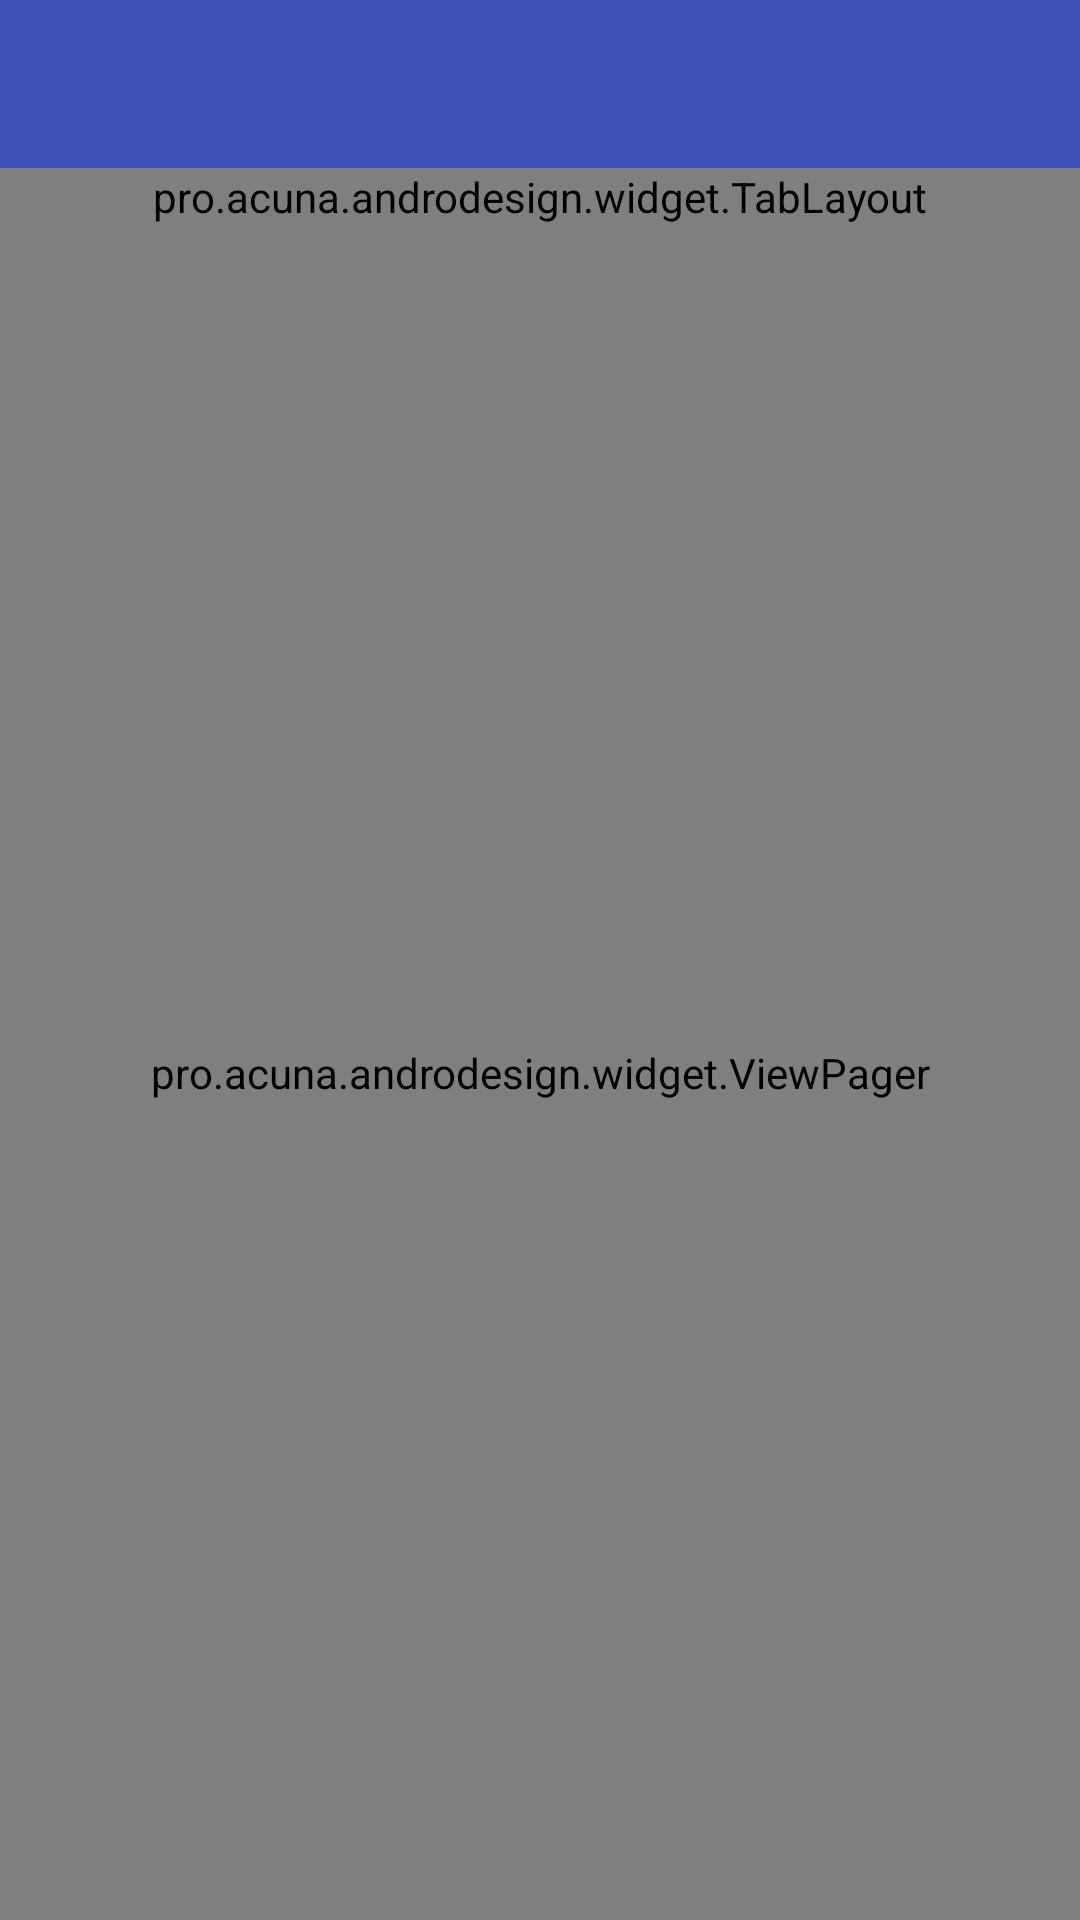

Produce the Android XML layout that renders to this screen, including the resource entries it uses.
<!-- AndroidManifest.xml: application theme Light -->
<!-- res/layout/activity_apps.xml -->
<LinearLayout
  xmlns:android="http://schemas.android.com/apk/res/android"
  xmlns:app="http://schemas.android.com/apk/res-auto"
  android:id="@+id/content"
  android:layout_width="match_parent"
  android:layout_height="match_parent"
  android:fitsSystemWindows="true"
  android:orientation="vertical"
  >
  
  <android.support.design.widget.AppBarLayout
    android:layout_width="match_parent"
    android:layout_height="wrap_content"
    >
    
    <include layout="@layout/toolbar_title" />
    
    <View
      android:id="@+id/line"
      android:layout_width="match_parent"
      android:layout_height="3dp"
      android:background="?attr/colorHolo"
      android:visibility="gone"
      />
    
    <pro.acuna.androdesign.widget.TabLayout
      android:id="@+id/tab_layout"
      style="@style/TabLayout"
      android:layout_width="match_parent"
      android:layout_height="wrap_content"
      app:tabGravity="fill"
      app:tabMaxWidth="0dp"
      />
  
  </android.support.design.widget.AppBarLayout>
  
  <pro.acuna.androdesign.widget.ViewPager
    android:id="@+id/view_pager"
    android:layout_width="match_parent"
    android:layout_height="match_parent"
    app:layout_behavior="@string/appbar_scrolling_view_behavior"
    />

</LinearLayout>
<!-- res/layout/toolbar_title.xml (included above) -->
<android.support.v7.widget.Toolbar
	xmlns:android="http://schemas.android.com/apk/res/android"
	xmlns:app="http://schemas.android.com/apk/res-auto"
	android:id="@+id/toolbar"
	android:layout_width="match_parent"
	android:layout_height="?attr/actionBarSize"
	android:background="?attr/colorPrimary"
	android:theme="@style/Toolbar"
	app:contentInsetStartWithNavigation="0dp"
	app:layout_collapseMode="pin"
	app:layout_scrollFlags="scroll|exitUntilCollapsed"
	>
	
	<LinearLayout
		android:layout_width="match_parent"
		android:layout_height="wrap_content"
		android:orientation="horizontal"
		>
		
		<ImageView
			android:id="@+id/icon"
			android:layout_width="45dp"
			android:layout_height="45dp"
			android:paddingLeft="5dp"
			android:layout_marginEnd="15dp"
			android:layout_marginRight="15dp"
			android:contentDescription="@+id/icon"
			android:visibility="gone"
			android:layout_gravity="center"
			/>
		
		<LinearLayout
			android:id="@+id/title_layout"
			android:layout_width="match_parent"
			android:layout_height="wrap_content"
			android:orientation="vertical"
			>
			
			<TextView
				android:id="@+id/toolbar_title"
				style="@style/Toolbar"
				android:layout_width="match_parent"
				android:layout_height="match_parent"
				android:ellipsize="end"
				/>
		
		</LinearLayout>
		
		<LinearLayout
			android:id="@+id/descr_layout"
			android:layout_width="match_parent"
			android:layout_height="wrap_content"
			android:orientation="vertical"
			android:visibility="gone"
			>
			
			<TextView
				android:id="@+id/toolbar_descr_title"
				style="@style/Toolbar"
				android:layout_width="match_parent"
				android:layout_height="match_parent"
				/>
			
			<TextView
				android:id="@+id/toolbar_descr"
				style="@style/ToolbarDescr"
				android:layout_width="match_parent"
				android:layout_height="match_parent"
				android:layout_marginTop="-4dp"
				/>
		
		</LinearLayout>
	
	</LinearLayout>

</android.support.v7.widget.Toolbar>
<!-- resources referenced by this layout -->
<resources>
  <style name="TabLayout" parent="Widget.Design.TabLayout">
  		<item name="tabTextColor">?attr/colorToolbarText</item>
  		<item name="tabSelectedTextColor">?attr/colorToolbarText</item>
  		<item name="tabTextAppearance">@style/TabText</item>
  		<item name="tabIndicatorColor">?attr/colorHolo</item>
  		<item name="tabIndicatorHeight">?attr/sizeToolbarSelector</item>
  	</style>
  <style name="Toolbar" parent="@style/ThemeOverlay.AppCompat.ActionBar">
  		
  		<item name="editTextColor">@color/search</item>
  		<item name="android:textColorHint">@color/search</item>
  		<item name="android:textSize">18sp</item>
  		<item name="colorControlNormal">?attr/colorToolbarText</item>
  		<item name="android:textColor">?attr/colorToolbarText</item>
  		
  		<item name="android:singleLine">true</item>
  		<item name="android:ellipsize">end</item>
  		
  	</style>
  <style name="ToolbarDescr">
  		<item name="android:textSize">?attr/textDescrSize</item>
  		<item name="android:textColor">?attr/colorToolbarText</item>
  	</style>
  <style name="TabText" parent="TextAppearance.AppCompat.Button">
  		<item name="android:textSize">@dimen/descr</item>
  	</style>
  <color name="search">#80ffffff</color>
  <style name="Theme.MyTheme.Widget" parent="@android:style/Theme.Holo">
  		<item name="android:textColor">@android:color/white</item>
  	</style>
  <style name="PopupStyle" parent="Theme.AppCompat.Light">
  		<item name="android:colorBackground">?attr/colorPopupBackground</item>
  		<item name="android:textColor">?attr/colorPopup</item>
  	</style>
  <style name="PopupMenuTextSmall" parent="@style/TextAppearance.AppCompat.Light.Widget.PopupMenu.Small">
  		<item name="android:textColor">?attr/colorPopup</item>
  	</style>
  <style name="PopupMenuTextLarge" parent="@style/TextAppearance.AppCompat.Light.Widget.PopupMenu.Large">
  		<item name="android:textColor">?attr/colorPopup</item>
  	</style>
  <style name="Search" parent="Widget.AppCompat.AutoCompleteTextView">
  		<item name="android:textColor">?attr/colorToolbarText</item>
  		<item name="android:textColorHint">?attr/colorSearchHint</item>
  	</style>
  <color name="primary">#3F51B5</color>
  <color name="primary_dark">#303F9F</color>
  <color name="gray">#3b3b3b</color>
  <color name="red">#de0000</color>
  <color name="light_gray">#cccccc</color>
  <style name="ToolbarItem" parent="@android:style/Widget.TextView">
  		<item name="android:textSize">18sp</item>
  		<item name="android:textColor">?attr/colorToolbarText</item>
  	</style>
  <dimen name="title">16sp</dimen>
  <dimen name="descr">14sp</dimen>
</resources>
